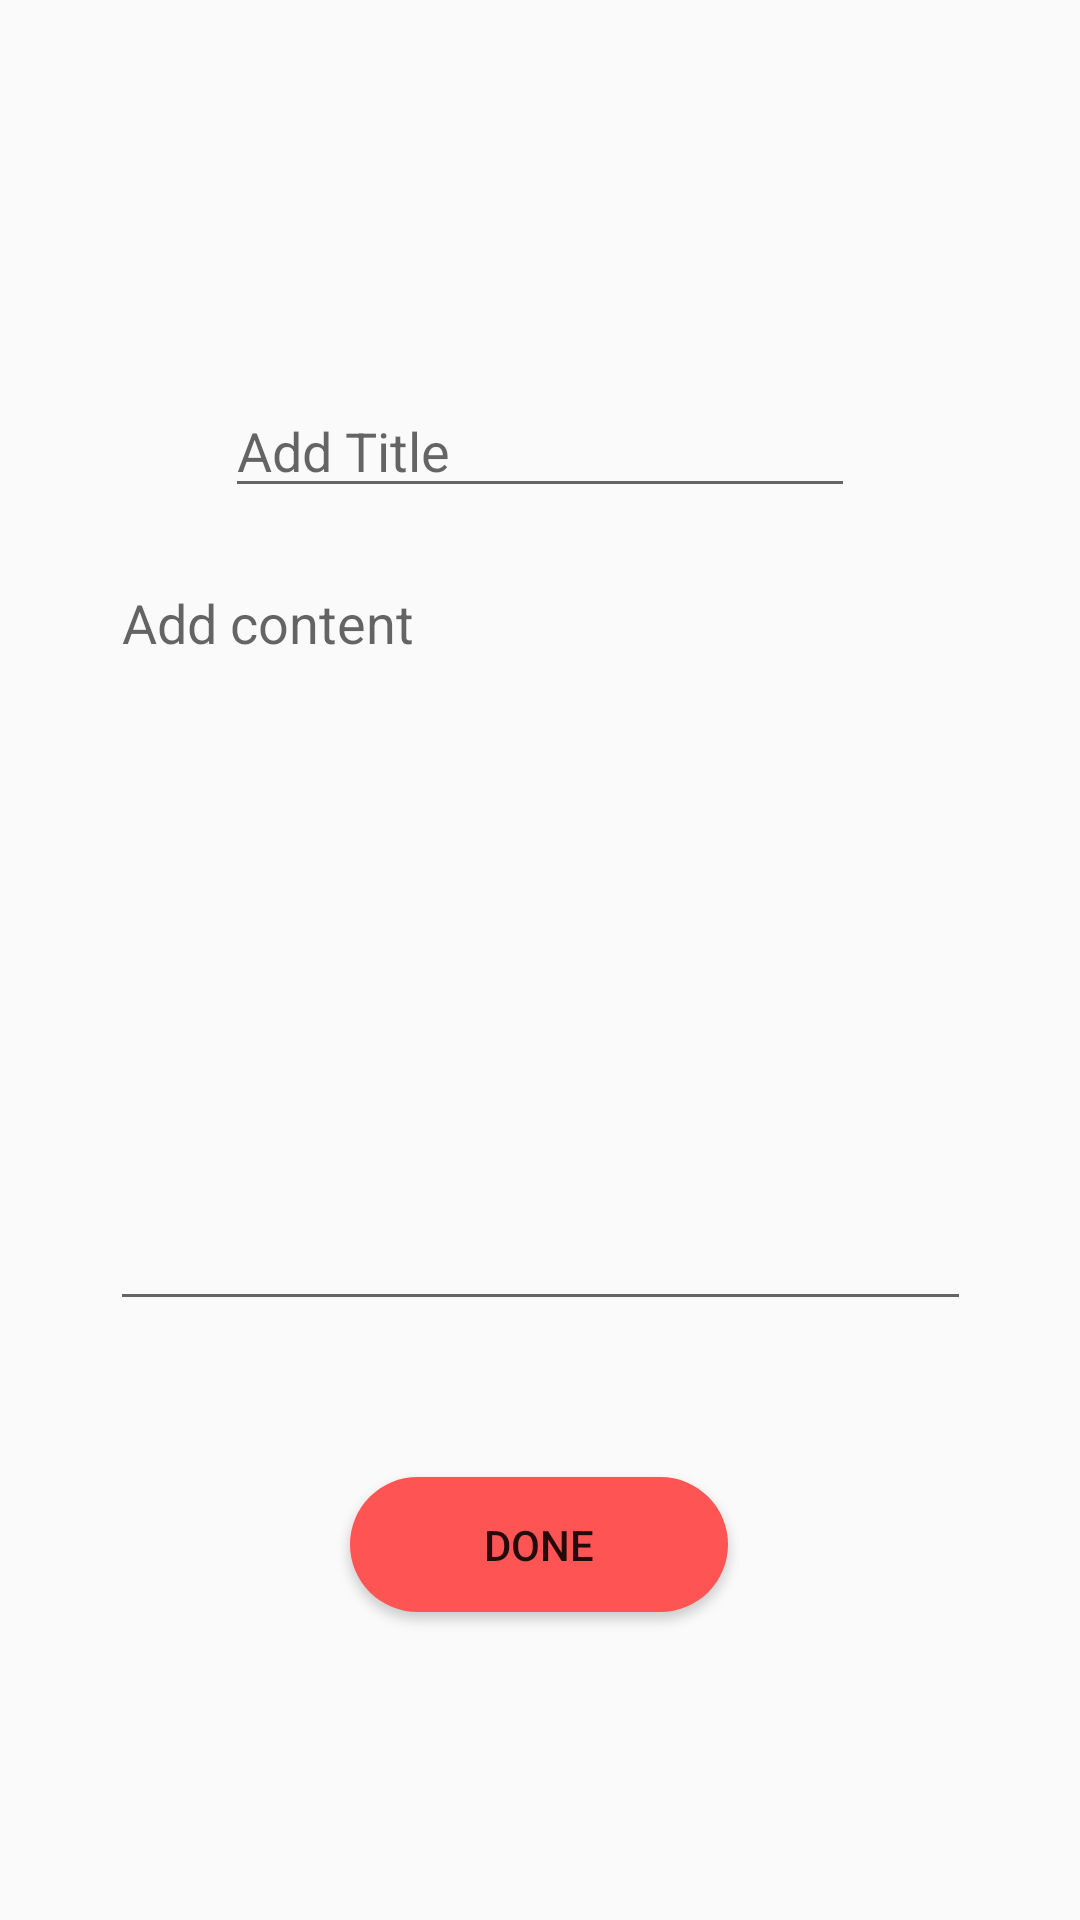

Write the Android layout XML for this screen, with the resource values it uses.
<!-- AndroidManifest.xml: application theme AppTheme -->
<!-- res/layout/activity_nodes_add.xml -->
<?xml version="1.0" encoding="utf-8"?>
<androidx.constraintlayout.widget.ConstraintLayout xmlns:android="http://schemas.android.com/apk/res/android"
    xmlns:app="http://schemas.android.com/apk/res-auto"
    xmlns:tools="http://schemas.android.com/tools"
    android:layout_width="match_parent"
    android:layout_height="match_parent"
    tools:context=".NodesAddActivity">

    <Button
        android:id="@+id/btAddNode"
        android:layout_width="126dp"
        android:layout_height="45dp"
        android:layout_marginTop="52dp"
        android:background="@drawable/button_background"
        android:onClick="btAdd"
        android:text="Done"
        app:layout_constraintEnd_toEndOf="parent"
        app:layout_constraintHorizontal_bias="0.498"
        app:layout_constraintStart_toStartOf="parent"
        app:layout_constraintTop_toBottomOf="@+id/etContentAdd" />

    <EditText
        android:id="@+id/etTitleForAdd"
        android:layout_width="wrap_content"
        android:layout_height="wrap_content"
        android:layout_marginTop="128dp"
        android:layout_marginBottom="16dp"
        android:ems="10"
        android:hint="Add Title"
        android:inputType="textPersonName"
        app:layout_constraintBottom_toTopOf="@+id/etContentAdd"
        app:layout_constraintEnd_toEndOf="parent"
        app:layout_constraintStart_toStartOf="parent"
        app:layout_constraintTop_toTopOf="parent"
        app:layout_constraintVertical_bias="0.0" />

    <EditText
        android:id="@+id/etContentAdd"
        android:layout_width="287dp"
        android:layout_height="255dp"
        android:layout_marginBottom="48dp"
        android:ems="10"
        android:gravity="start|top"
        android:hint="Add content"
        android:inputType="textMultiLine"
        app:layout_constraintBottom_toTopOf="@+id/btAddNode"
        app:layout_constraintEnd_toEndOf="parent"
        app:layout_constraintStart_toStartOf="parent" />
</androidx.constraintlayout.widget.ConstraintLayout>
<!-- resources referenced by this layout -->
<resources>
  <!-- drawable button_background (drawable) -->
  <?xml version="1.0" encoding="utf-8"?>
  <selector xmlns:android="http://schemas.android.com/apk/res/android">
  <item>
      <shape
          android:shape="rectangle"
          >
          <solid android:color="@color/lightRed"/>
          <corners
              android:radius="15pt"/>
          <padding
              android:top="@dimen/button_padding"
              android:bottom="@dimen/button_padding"
              android:left="@dimen/button_padding"
              android:right="@dimen/button_padding"
              />
      </shape>
  </item>
  </selector>
  <style name="AppTheme" parent="Theme.AppCompat.Light.DarkActionBar">
          
          <item name="colorPrimary">@color/colorPrimary</item>
          <item name="colorPrimaryDark">@color/colorPrimaryDark</item>
          <item name="colorAccent">@color/colorAccent</item>
          <item name="android:navigationBarColor">@color/lightRed</item>
      </style>
  <color name="lightRed">#FF5454</color>
  <color name="colorPrimary">#FF5454</color>
  <color name="colorPrimaryDark">#FF5454</color>
  <color name="colorAccent">#03DAC5</color>
</resources>
